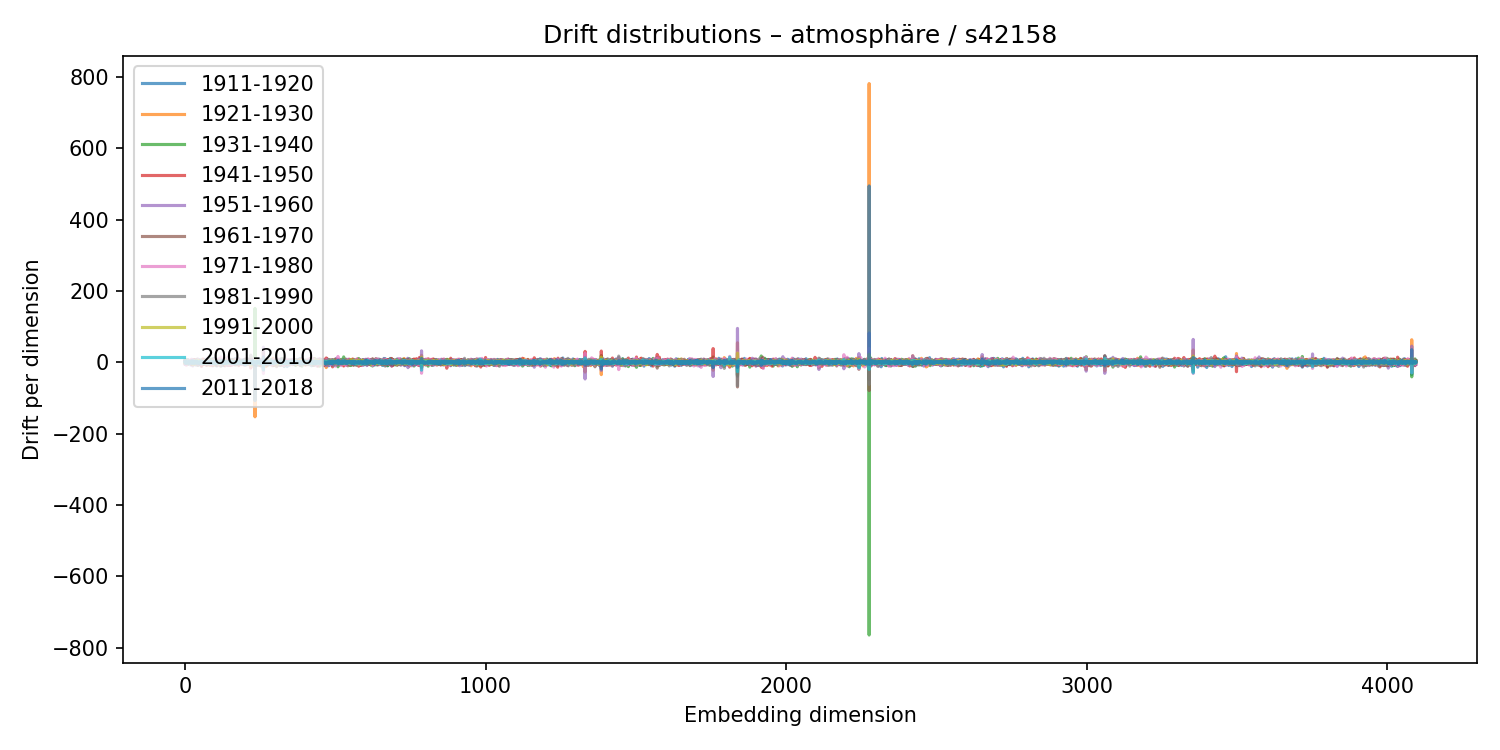

The data file committed next to this chart (first rows):
1911-1920, 1921-1930, 1931-1940, 1941-1950, 1951-1960, 1961-1970, 1971-1980, 1981-1990, 1991-2000, 2001-2010, 2011-2018
2.946, -1.96, -0.5162, 3.371, -4.254, 2.063, -4.164, 7.175, -1.427, 0.5078, 1.931
-4.071, -1.82, 4.857, -2.958, 2.032, -3.219, 5.433, -0.6194, 2.303, -0.7513, -3.05
-6.513, 6.284, 3.002, -6.298, 2.894, 1.943, -1.196, 2.121, -2.485, -2.317, 2.362
0.4847, -1.428, -0.6969, 2.866, -5.295, 2.871, -2.353, 7.289, -2.848, -1.843, 1.028
0.3242, -4.62, 6.362, -3.193, -0.7058, 3.461, -2.134, 0.06248, -2.446, 1.035, -2.217
-3.968, 3.947, -1.028, -1.561, 0.2958, 5.117, -8.784, 0.5528, 3.031, -1.508, 0.1779
-0.104, 1.763, -1.186, 1.242, -2.81, 3.01, -1.623, 1.454, -1.176, 1.404, 0.07554
-0.4495, 2.166, -0.2973, 0.3493, 0.1182, 0.8903, -3.976, 6.048, -2.385, 0.8063, -1.596
-0.4652, 3.524, -4.836, 4.571, -0.3494, -0.4233, -0.6334, 2.519, -4.786, 4.132, -1.358
0.8181, -3.984, 6.519, -1.72, -1.933, -1.607, -1.12, 7.85, -2.461, 0.6098, -1.649
0.9391, -2.672, -1.636, 3.851, -1.289, -4.394, 4.946, -2.389, 1.451, 1.012, 0.3522
-0.4953, -2.238, 2.559, -2.181, -2.775, 5.233, -1.916, -2.377, 0.9433, 1.436, -4.316
-5.463, 4.176, -2.173, -1.812, 6.563, -1.289, -1.162, 0.5472, -0.6186, -0.5516, 0.8499
-0.7137, -0.2695, 1.89, -1.229, 1.407, 2.131, -1.831, -1.421, -0.3584, 0.4414, 1.834
5.467, -0.3122, 2.908, -3.19, -0.6693, -0.09299, 2.754, -1.209, 1.099, -0.4014, 0.4856
-2.245, 2.166, -2.457, 4.86, -2.661, 0.1242, 3.617, -2.496, -1.017, -2.244, 1.706
-0.5489, 1.237, -1.824, 0.3849, 1.392, 0.7237, -0.2768, -1.202, -0.5657, 0.09147, 1.9
-2.921, 3.623, -2.291, -0.1524, 0.03424, -1.277, 0.9909, -1.533, 1.04, -0.8223, -1.358
-1.89, 0.5564, -2.973, -1.891, -0.01072, 2.119, 1.497, -2.862, -0.2167, 1.05, 0.2543
2.121, -0.8674, -1.151, 3.398, -7.937, 4.291, 2.474, -1.841, -0.501, -1.218, 3.365
-3.014, 1.245, 3.362, -0.3795, 0.1706, -3.42, 2.883, -1.711, 1.168, -0.7375, -0.2418
4.48, 0.5223, 1.781, -3.139, 2.531, -6.15, 7.392, -2.052, 1.064, -0.9768, -2.156
-3.052, -0.2713, 2.904, -5.782, 8.586, -1.77, -2.233, 3.929, -1.795, 1.273, 1.059
-2.1, -3.621, 0.5247, -5.851, 7.67, -2.573, 3.621, -2.241, -0.5926, -1.138, 2.548
0.05686, -1.287, 1.104, -1.508, 0.2044, 2.871, -0.3533, -2.802, -2.055, 0.3542, 3.331
-3.971, 1.963, 2.18, -0.7181, -2.714, 0.3043, 4.72, 0.1257, -2.044, -1.078, 0.393
3.306, -8.063, 6.587, 4.315, -10.41, -2.317, 6.91, 4.923, -6.706, 3.478, -4.106
0.6154, -5.066, 4.418, -6.361, 1.465, 2.383, -4.556, 4.879, -0.09155, 0.08245, 1.321
-4.697, -0.3937, 6.402, -5.054, -1.684, -2.564, 5.621, -1.976, -0.9629, -1.677, -0.4142
-1.089, -2.575, 7.47, -4.973, 3.772, -0.8995, 0.2309, -0.2379, -1.07, 3.709, -4.079
-0.3912, 1.702, -5.094, 7.364, -3.192, -2.881, 2.948, 0.1197, -1.77, 2.294, -0.2691
6.714, -2.25, -2.985, 5.858, -4.103, 1.709, 4.02, -0.6508, -1.545, -1.572, 1.853
1.616, 1.346, -3.685, 0.9622, -0.3616, 3.894, 2.623, 2.474, -5.739, 0.9433, -0.6672
-0.2751, -0.1435, -5.854, 5.943, 0.7245, -3.386, 2.461, -1.91, 1.459, 1.903, -0.0006431
0.1584, -1.913, -0.07193, 2.394, -0.6273, -2.62, 6.031, -4.342, 1.311, 0.7885, 0.404
-7.765, 2.932, -2.239, 5.047, -5.848, -1.115, 0.577, 0.6402, 1.285, -1.061, 2.522
3.132, -1.5, 3.779, -3.781, -2.225, 4.521, -2.3, 1.229, -0.5409, -0.005936, -2.329
-3.827, 2.688, -3.925, 5.104, -0.5034, -3.01, -0.3183, 1.004, 1.298, 1.742, -0.6785
7.222, -1.031, 0.5416, 1.176, -5.083, 1.692, -5.863, 7.649, -1.379, -0.6436, 2.514
-5.273, 0.26, -2.737, 7.513, -3.818, -1.159, -0.2058, 1.814, 0.336, 0.7, -2.937
2.99, -0.8158, 2.226, -0.7008, -2.735, 3.408, -2.745, 1.745, -2.126, -0.2772, 0.5027
3.978, -6.805, 1.115, 4.487, -2.99, 3.676, 0.853, -8.348, 6.134, 3.9, -3.931
-2.97, 2.645, -2.136, -6.366, 9.422, -7.906, 8.63, -8.698, 4.866, -1.052, -0.8738
2.429, -0.9724, 4.868, -3.801, 2, 1.824, -7.006, -4.95, 3.539, 1.425, 0.9194
5.923, -2.415, 0.1891, -0.2118, -0.6083, 2.612, 0.3396, -5.082, 2.203, 0.5831, -0.872
-7.171, 6.212, -4.088, 1.798, -0.4225, -0.6056, -0.338, -6.586, 5.478, 1.204, -2.94
4.703, -4.673, -0.3186, 2.567, -0.4703, -2.824, -0.1835, 2.401, 0.2634, -0.2425, -3.436
-7.576, 2.609, -3.084, 4.576, -0.9077, -2.411, 2.235, 1.638, -0.5119, 0.6282, -1.564
7.501, 0.1121, -2.173, 0.8805, 5.03, -5.241, -0.4111, 0.5569, 0.6971, 1.08, -2.058
-2.962, -3.002, -0.2941, 2.1, -1.202, 3.61, -1.381, -1.567, 2.241, 0.5017, 0.02826
3.537, -3.628, 4.152, 1.212, -1.213, -0.4871, 1.843, -0.8202, 1.942, -3.299, -0.1499
5.114, -0.04829, -3.22, 1.751, 2.463, -2.977, -2.225, 1.911, -1.221, 0.3521, -1.58
1.484, -0.3838, -4.466, 5.267, 1.526, -1.176, -1.468, -0.1109, -1.674, -0.8014, 0.3246
0.9516, -0.1705, 4.459, -7.413, 3.527, 0.9292, -5.77, 1.574, 2.367, -2.693, 2.805
-7.596, 5.799, -4.798, 0.3556, 4.699, -7.756, 2.781, -5.083, 3.933, -1.967, -1.419
3.85, -2.043, 6.586, -11.66, 6.097, -2.608, 0.1618, -1.121, 0.04469, 2.859, 1.138
1.059, -1.103, -3.631, 3.453, -4.038, 3.234, -4.669, 3.509, 1.449, -2.82, 3.467
1.728, -4.146, -0.2082, 1.502, -0.3605, -3.93, -0.405, 1.162, 0.3599, -1.458, 1.61
0.325, -0.3621, 1.563, -0.7128, -2.022, 0.09264, 4.207, -4.833, 1.041, 0.4067, -0.7164
4.162, -3.895, 3.858, -1.392, 2.738, -2.293, -0.6504, -1.025, -1.189, -0.09475, 2.03
... 4,036 more rows
